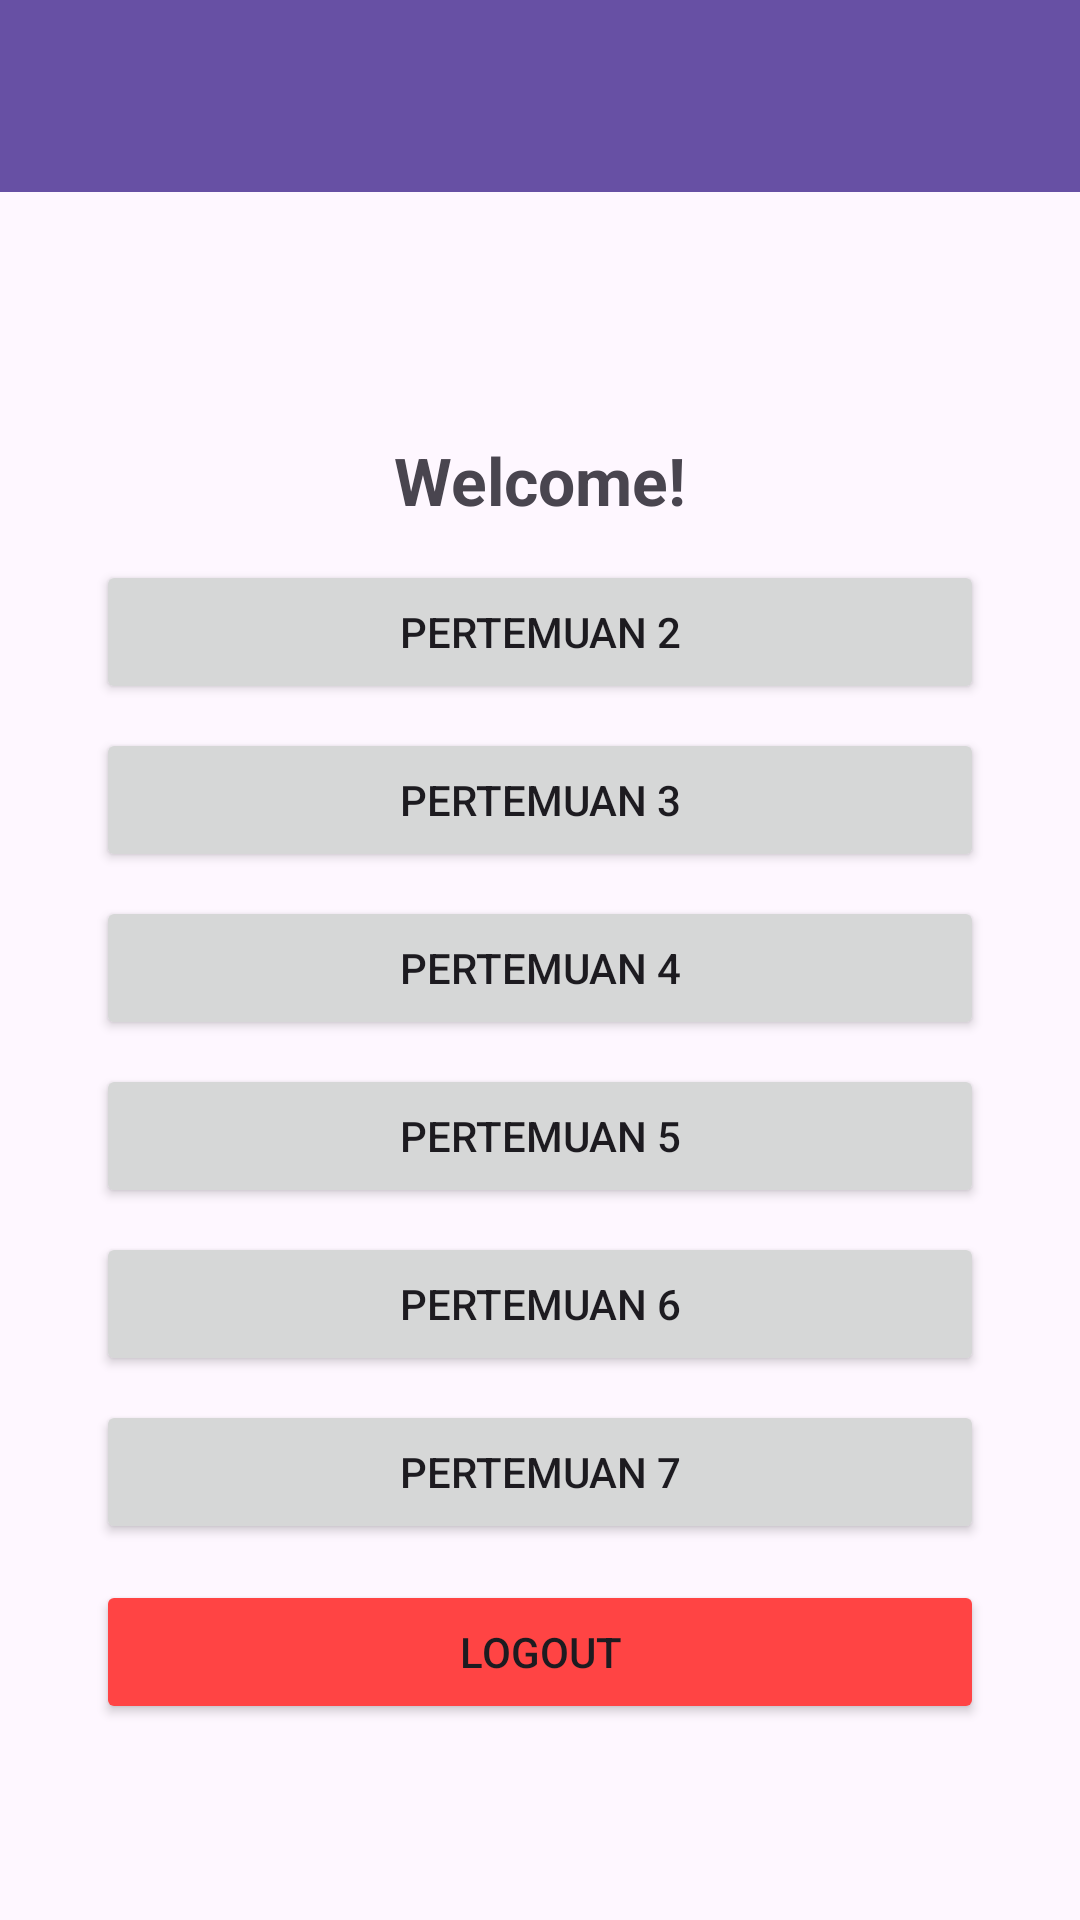

Layout XML and referenced resources for this Android screen:
<!-- AndroidManifest.xml: application theme Theme.Uranus_Rangga -->
<!-- res/layout/fragment_home.xml -->
<?xml version="1.0" encoding="utf-8"?>
<androidx.constraintlayout.widget.ConstraintLayout xmlns:android="http://schemas.android.com/apk/res/android"
    xmlns:app="http://schemas.android.com/apk/res-auto"
    xmlns:tools="http://schemas.android.com/tools"
    android:id="@+id/main"
    android:layout_width="match_parent"
    android:layout_height="match_parent"
    tools:context=".Home.HomeFragment">

    <androidx.appcompat.widget.Toolbar
        android:id="@+id/toolbar"
        android:layout_width="match_parent"
        android:layout_height="?attr/actionBarSize"
        android:background="?attr/colorPrimary"
        app:layout_constraintEnd_toEndOf="parent"
        app:layout_constraintStart_toStartOf="parent"
        app:layout_constraintTop_toTopOf="parent"
        app:titleTextColor="@android:color/white" />

    <TextView
        android:id="@+id/textWelcome"
        android:layout_width="wrap_content"
        android:layout_height="wrap_content"
        android:layout_marginTop="16dp"
        android:text="Welcome!"
        android:textSize="22sp"
        android:textStyle="bold"
        app:layout_constraintBottom_toTopOf="@+id/btnToSecond"
        app:layout_constraintEnd_toEndOf="parent"
        app:layout_constraintStart_toStartOf="parent"
        app:layout_constraintTop_toBottomOf="@+id/toolbar"
        app:layout_constraintVertical_chainStyle="packed" />

    
    <Button
        android:id="@+id/btnToSecond"
        android:layout_width="0dp"
        android:layout_height="wrap_content"
        android:layout_marginHorizontal="32dp"
        android:layout_marginTop="12dp"
        android:text="Pertemuan 2"
        app:layout_constraintBottom_toTopOf="@+id/btnToThird"
        app:layout_constraintEnd_toEndOf="parent"
        app:layout_constraintStart_toStartOf="parent"
        app:layout_constraintTop_toBottomOf="@+id/textWelcome" />

    <Button
        android:id="@+id/btnToThird"
        android:layout_width="0dp"
        android:layout_height="wrap_content"
        android:layout_marginHorizontal="32dp"
        android:layout_marginTop="8dp"
        android:text="Pertemuan 3"
        app:layout_constraintBottom_toTopOf="@+id/btnToFourth"
        app:layout_constraintEnd_toEndOf="parent"
        app:layout_constraintStart_toStartOf="parent"
        app:layout_constraintTop_toBottomOf="@+id/btnToSecond" />

    <Button
        android:id="@+id/btnToFourth"
        android:layout_width="0dp"
        android:layout_height="wrap_content"
        android:layout_marginHorizontal="32dp"
        android:layout_marginTop="8dp"
        android:text="Pertemuan 4"
        app:layout_constraintBottom_toTopOf="@+id/btnToFifth"
        app:layout_constraintEnd_toEndOf="parent"
        app:layout_constraintStart_toStartOf="parent"
        app:layout_constraintTop_toBottomOf="@+id/btnToThird" />

    <Button
        android:id="@+id/btnToFifth"
        android:layout_width="0dp"
        android:layout_height="wrap_content"
        android:layout_marginHorizontal="32dp"
        android:layout_marginTop="8dp"
        android:text="Pertemuan 5"
        app:layout_constraintBottom_toTopOf="@+id/btnToSixth"
        app:layout_constraintEnd_toEndOf="parent"
        app:layout_constraintStart_toStartOf="parent"
        app:layout_constraintTop_toBottomOf="@+id/btnToFourth" />

    <Button
        android:id="@+id/btnToSixth"
        android:layout_width="0dp"
        android:layout_height="wrap_content"
        android:layout_marginHorizontal="32dp"
        android:layout_marginTop="8dp"
        android:text="Pertemuan 6"
        app:layout_constraintBottom_toTopOf="@+id/btnToSeventh"
        app:layout_constraintEnd_toEndOf="parent"
        app:layout_constraintStart_toStartOf="parent"
        app:layout_constraintTop_toBottomOf="@+id/btnToFifth" />

    <Button
        android:id="@+id/btnToSeventh"
        android:layout_width="0dp"
        android:layout_height="wrap_content"
        android:layout_marginHorizontal="32dp"
        android:layout_marginTop="8dp"
        android:text="Pertemuan 7"
        app:layout_constraintBottom_toTopOf="@+id/btnLogout"
        app:layout_constraintEnd_toEndOf="parent"
        app:layout_constraintStart_toStartOf="parent"
        app:layout_constraintTop_toBottomOf="@+id/btnToSixth" />

    <Button
        android:id="@+id/btnLogout"
        android:layout_width="0dp"
        android:layout_height="wrap_content"
        android:layout_marginHorizontal="32dp"
        android:layout_marginTop="12dp"
        android:backgroundTint="@android:color/holo_red_light"
        android:text="Logout"
        app:layout_constraintBottom_toBottomOf="parent"
        app:layout_constraintEnd_toEndOf="parent"
        app:layout_constraintStart_toStartOf="parent"
        app:layout_constraintTop_toBottomOf="@+id/btnToSeventh" />

</androidx.constraintlayout.widget.ConstraintLayout>
<!-- resources referenced by this layout -->
<resources>
  <style name="Theme.Uranus_Rangga" parent="Base.Theme.Uranus_Rangga" />
  <style name="Base.Theme.Uranus_Rangga" parent="Theme.Material3.DayNight.NoActionBar">
          
          
      </style>
</resources>
